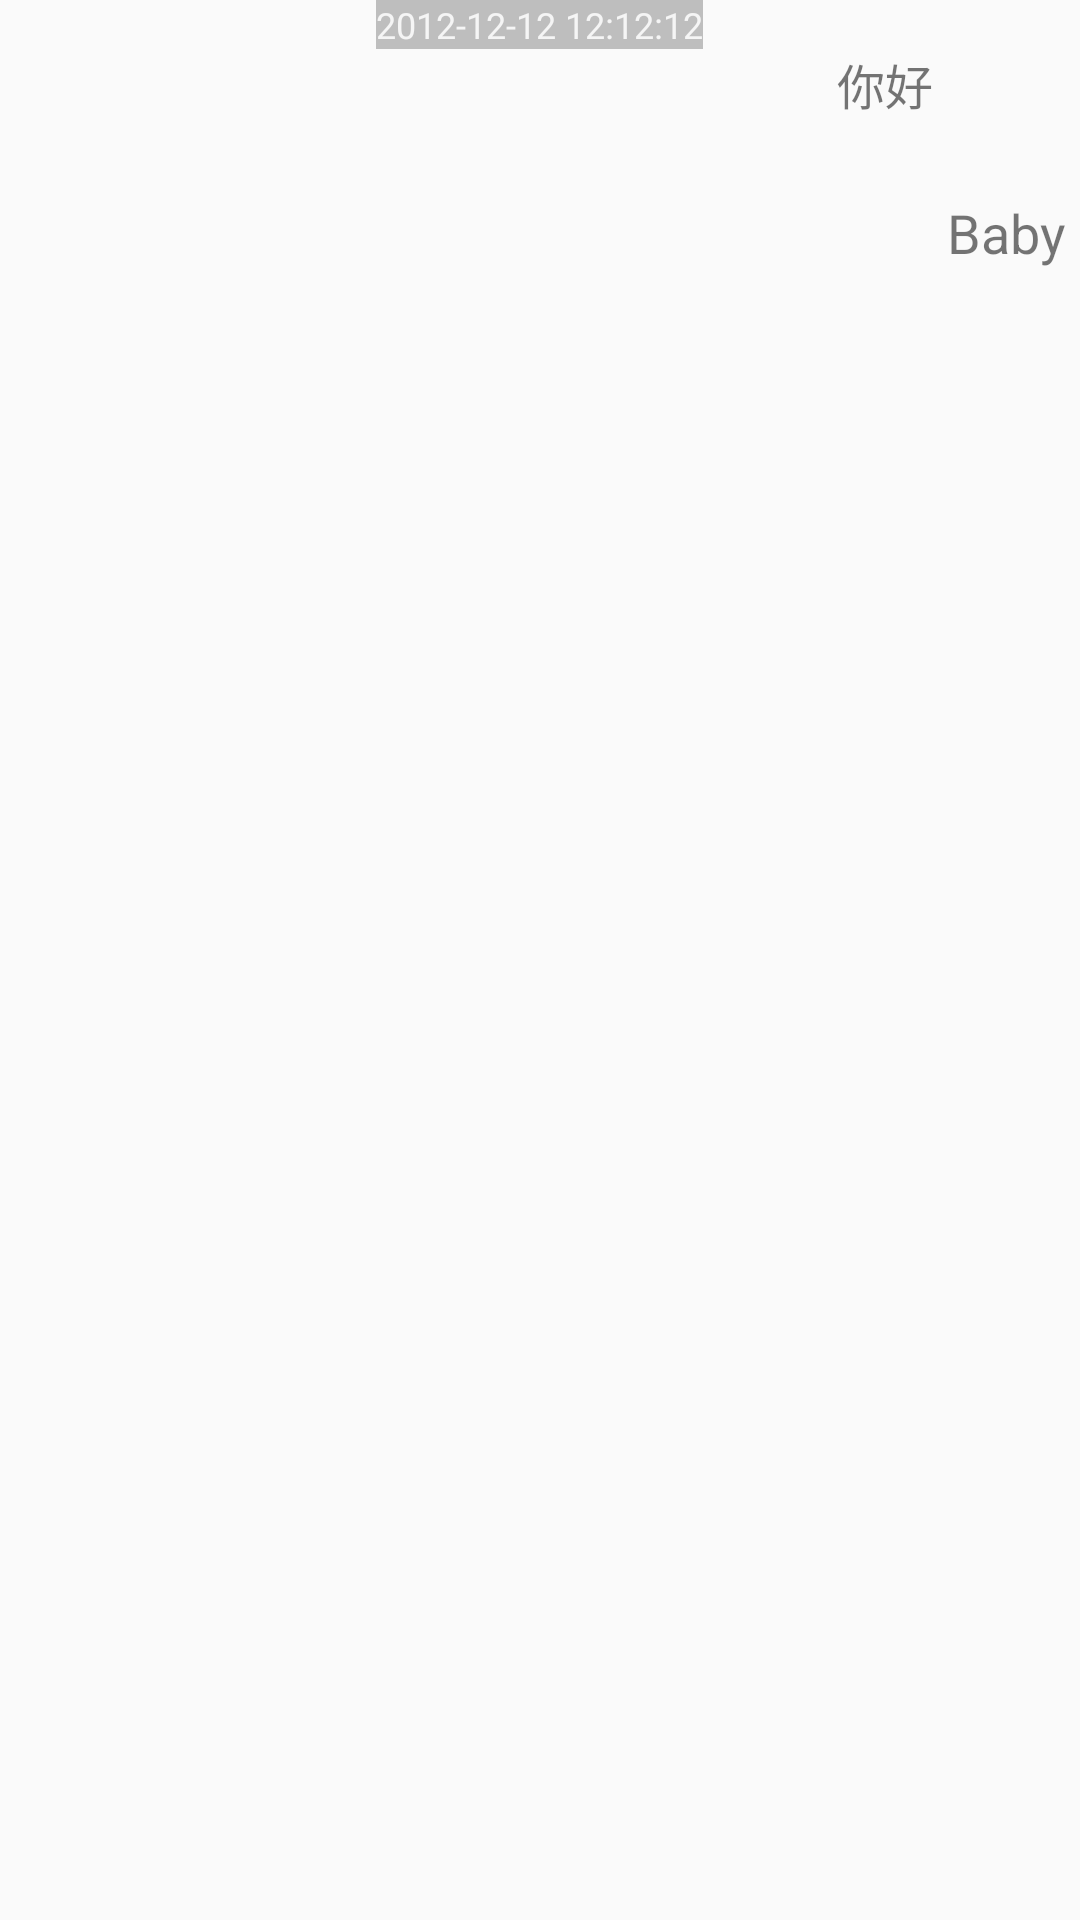

The Android layout XML behind this screen, and the referenced resources:
<!-- AndroidManifest.xml: application theme AppTheme -->
<!-- res/layout/rebot_chat_to_item.xml -->
<?xml version="1.0" encoding="utf-8"?>
<LinearLayout xmlns:android="http://schemas.android.com/apk/res/android"
    android:layout_width="match_parent"
    android:layout_height="wrap_content"
    android:clickable="false"
    android:gravity="right"
    android:orientation="vertical">

    <TextView
        android:id="@+id/id_to_msg_date"
        android:layout_width="wrap_content"
        android:layout_height="wrap_content"
        android:layout_gravity="center"
        android:background="#bebebe"
        android:text="2012-12-12 12:12:12"
        android:textColor="#f5f5f5"
        android:textSize="12sp" />

    <LinearLayout
        android:layout_width="fill_parent"
        android:layout_height="wrap_content"
        android:layout_marginLeft="60dp"
        android:gravity="right"
        android:orientation="horizontal">

        <TextView
            android:id="@+id/id_to_msg_info"
            android:layout_width="wrap_content"
            android:layout_height="wrap_content"
            android:background="@drawable/chatto_bg_normal"
            android:gravity="center_vertical"
            android:text="你好"
            android:textSize="16sp" />

        <LinearLayout
            android:layout_width="wrap_content"
            android:layout_height="wrap_content"
            android:orientation="vertical">

            <ImageView
                android:layout_width="49dp"
                android:layout_height="49dp"
                android:src="@drawable/me" />

            <TextView
                android:layout_width="wrap_content"
                android:layout_height="wrap_content"
                android:layout_gravity="center"
                android:text="Baby"
                android:textSize="18sp" />
        </LinearLayout>

    </LinearLayout>

</LinearLayout>
<!-- resources referenced by this layout -->
<resources>
  <style name="AppTheme" parent="Theme.AppCompat.Light.NoActionBar">
          
          <item name="colorPrimaryDark">@color/colorPrimaryDark</item>
          
          <item name="colorPrimary">@color/colorPrimary</item>
          
          <item name="drawerArrowStyle">@style/AppTheme.DrawerArrowToggle</item>
  
          <item name="toolbarNavigationButtonStyle">@style/myToolbarNavigationButtonStyle</item>
      </style>
  <color name="colorPrimaryDark">#3ab2a6</color>
  <color name="colorPrimary">#3ab2a6</color>
  <style name="AppTheme.DrawerArrowToggle" parent="Base.Widget.AppCompat.DrawerArrowToggle">
          <item name="color">@android:color/white</item>
      </style>
  <style name="myToolbarNavigationButtonStyle" parent="@style/Widget.AppCompat.Toolbar.Button.Navigation">
          <item name="android:textColor">@android:color/white</item>
          <item name="android:color">@android:color/white</item>
      </style>
</resources>
